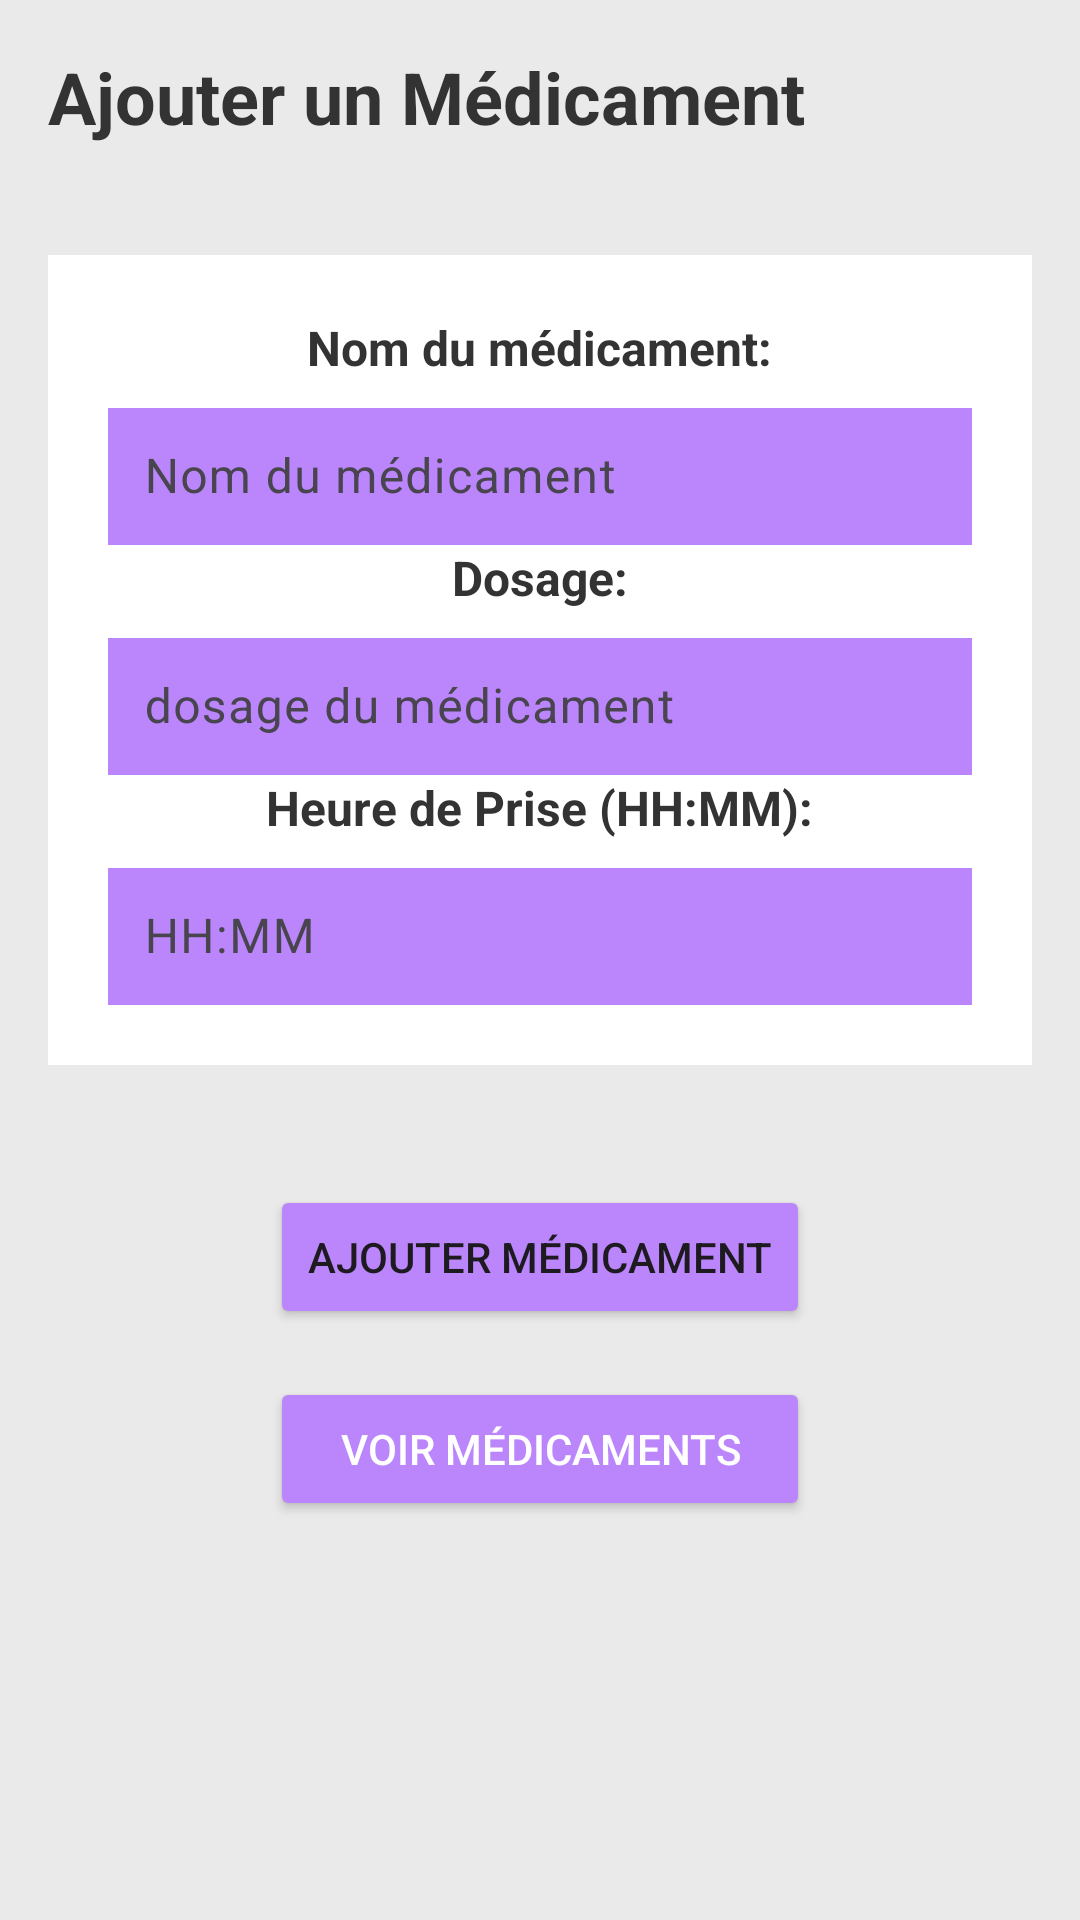

Write the Android layout XML for this screen, with the resource values it uses.
<!-- AndroidManifest.xml: application theme Theme.ElderHealthAppMobile -->
<!-- res/layout/activity_medicine.xml -->
<?xml version="1.0" encoding="utf-8"?>
<androidx.drawerlayout.widget.DrawerLayout
    xmlns:android="http://schemas.android.com/apk/res/android"
    xmlns:app="http://schemas.android.com/apk/res-auto"
    android:layout_width="match_parent"
    android:layout_height="match_parent"
    android:id="@+id/drawer_layout">

    <LinearLayout
        android:layout_width="match_parent"
        android:layout_height="match_parent"
        android:orientation="vertical"
        android:padding="16dp"
        android:background="#EAEAEA">

        <LinearLayout
            android:layout_width="match_parent"
            android:layout_height="wrap_content"
            android:orientation="horizontal"
            android:layout_gravity="center_horizontal"
            android:layout_marginBottom="16dp">

            <TextView
                android:id="@+id/textAddMedication"
                android:layout_width="290dp"
                android:layout_height="wrap_content"
                android:layout_weight="1"
                android:text="Ajouter un Médicament"
                android:textColor="#333333"
                android:textSize="24sp"
                android:textStyle="bold" />

            <ImageView
                android:id="@+id/imageHello"
                android:layout_width="55dp"
                android:layout_height="37dp"
                android:layout_marginStart="8dp"
                android:contentDescription="Icône ajouter"
                android:src="@drawable/telec" />
        </LinearLayout>

        <LinearLayout
            android:layout_width="match_parent"
            android:layout_height="wrap_content"

            android:layout_marginTop="16dp"
            android:layout_marginBottom="16dp"
            android:background="#FFFFFF"
            android:gravity="center"
            android:orientation="vertical"
            android:padding="20dp">

            
            <TextView
                android:layout_width="wrap_content"
                android:layout_height="wrap_content"
                android:layout_marginBottom="4dp"
                android:text="Nom du médicament:"
                android:textColor="#333333"
                android:textStyle="bold"
                android:textSize="16sp" />

            <com.google.android.material.textfield.TextInputLayout
                android:id="@+id/textInputLayoutNom"
                android:layout_width="match_parent"
                android:layout_height="wrap_content">

                <com.google.android.material.textfield.TextInputEditText
                    android:id="@+id/editNom"
                    android:layout_width="match_parent"
                    android:layout_height="wrap_content"
                    android:padding="12dp"
                    android:background="@color/purple_200"

                    android:hint="Nom du médicament"
                    android:contentDescription="Champ pour le nom du médicament" />
            </com.google.android.material.textfield.TextInputLayout>

            
            <TextView
                android:layout_width="wrap_content"
                android:layout_height="wrap_content"
                android:text="Dosage:"
                android:textStyle="bold"
                android:textSize="16sp"
                android:textColor="#333333"
                android:layout_marginBottom="4dp"/>

            <com.google.android.material.textfield.TextInputLayout
                android:id="@+id/textInputLayoutDosage"
                android:layout_width="match_parent"
                android:layout_height="wrap_content">

                <com.google.android.material.textfield.TextInputEditText
                    android:id="@+id/editDosage"
                    android:layout_width="match_parent"
                    android:layout_height="wrap_content"
                    android:background="@color/purple_200"

                    android:hint="dosage du médicament"
                    android:padding="12dp"
                    android:contentDescription="Champ pour le dosage du médicament" />
            </com.google.android.material.textfield.TextInputLayout>


            
            <TextView
                android:layout_width="wrap_content"
                android:layout_height="wrap_content"
                android:text="Heure de Prise (HH:MM):"
                android:textSize="16sp"
                android:textStyle="bold"
                android:textColor="#333333"
                android:layout_marginBottom="4dp"/>

            <com.google.android.material.textfield.TextInputLayout
                android:id="@+id/textInputLayoutHeure"
                android:layout_width="match_parent"
                android:layout_height="wrap_content">

                <com.google.android.material.textfield.TextInputEditText
                    android:id="@+id/editHeurePris"
                    android:layout_width="match_parent"
                    android:layout_height="wrap_content"
                    android:padding="12dp"
                    android:background="@color/purple_200"
                    android:hint="HH:MM"
                    android:contentDescription="Champ pour l'heure de prise du médicament" />
            </com.google.android.material.textfield.TextInputLayout>

        </LinearLayout>

        <LinearLayout
            android:layout_width="match_parent"
            android:layout_height="wrap_content"
            android:orientation="vertical"
            android:gravity="center"
            android:layout_marginTop="24dp">

            <Button
                android:id="@+id/buttonAdd"
                android:text="Ajouter Médicament"
                android:layout_width="180dp"
                android:layout_height="wrap_content"
                android:backgroundTint="@color/purple_200"
                android:layout_marginBottom="16dp" />

            <Button
                android:id="@+id/buttonViewMeds"
                android:text="Voir Médicaments"
                android:layout_width="180dp"
                android:layout_height="wrap_content"
                android:backgroundTint="@color/purple_200"
                android:textColor="#FFFFFF" />
        </LinearLayout>

    </LinearLayout>

    <com.google.android.material.navigation.NavigationView
        android:id="@+id/nav_view"
        android:layout_width="wrap_content"
        android:layout_height="match_parent"
        android:layout_gravity="start"
        app:menu="@menu/drawer_menu" />
</androidx.drawerlayout.widget.DrawerLayout>
<!-- resources referenced by this layout -->
<resources>
  <style name="Theme.ElderHealthAppMobile" parent="Base.Theme.ElderHealthAppMobile" />
  <style name="Base.Theme.ElderHealthAppMobile" parent="Theme.Material3.DayNight.NoActionBar">
          
          
      </style>
  <!-- not gathered from this repository: default colours our renderer supplied (Android Studio template values) -->
  <color name="purple_200">#FFBB86FC</color>
</resources>
